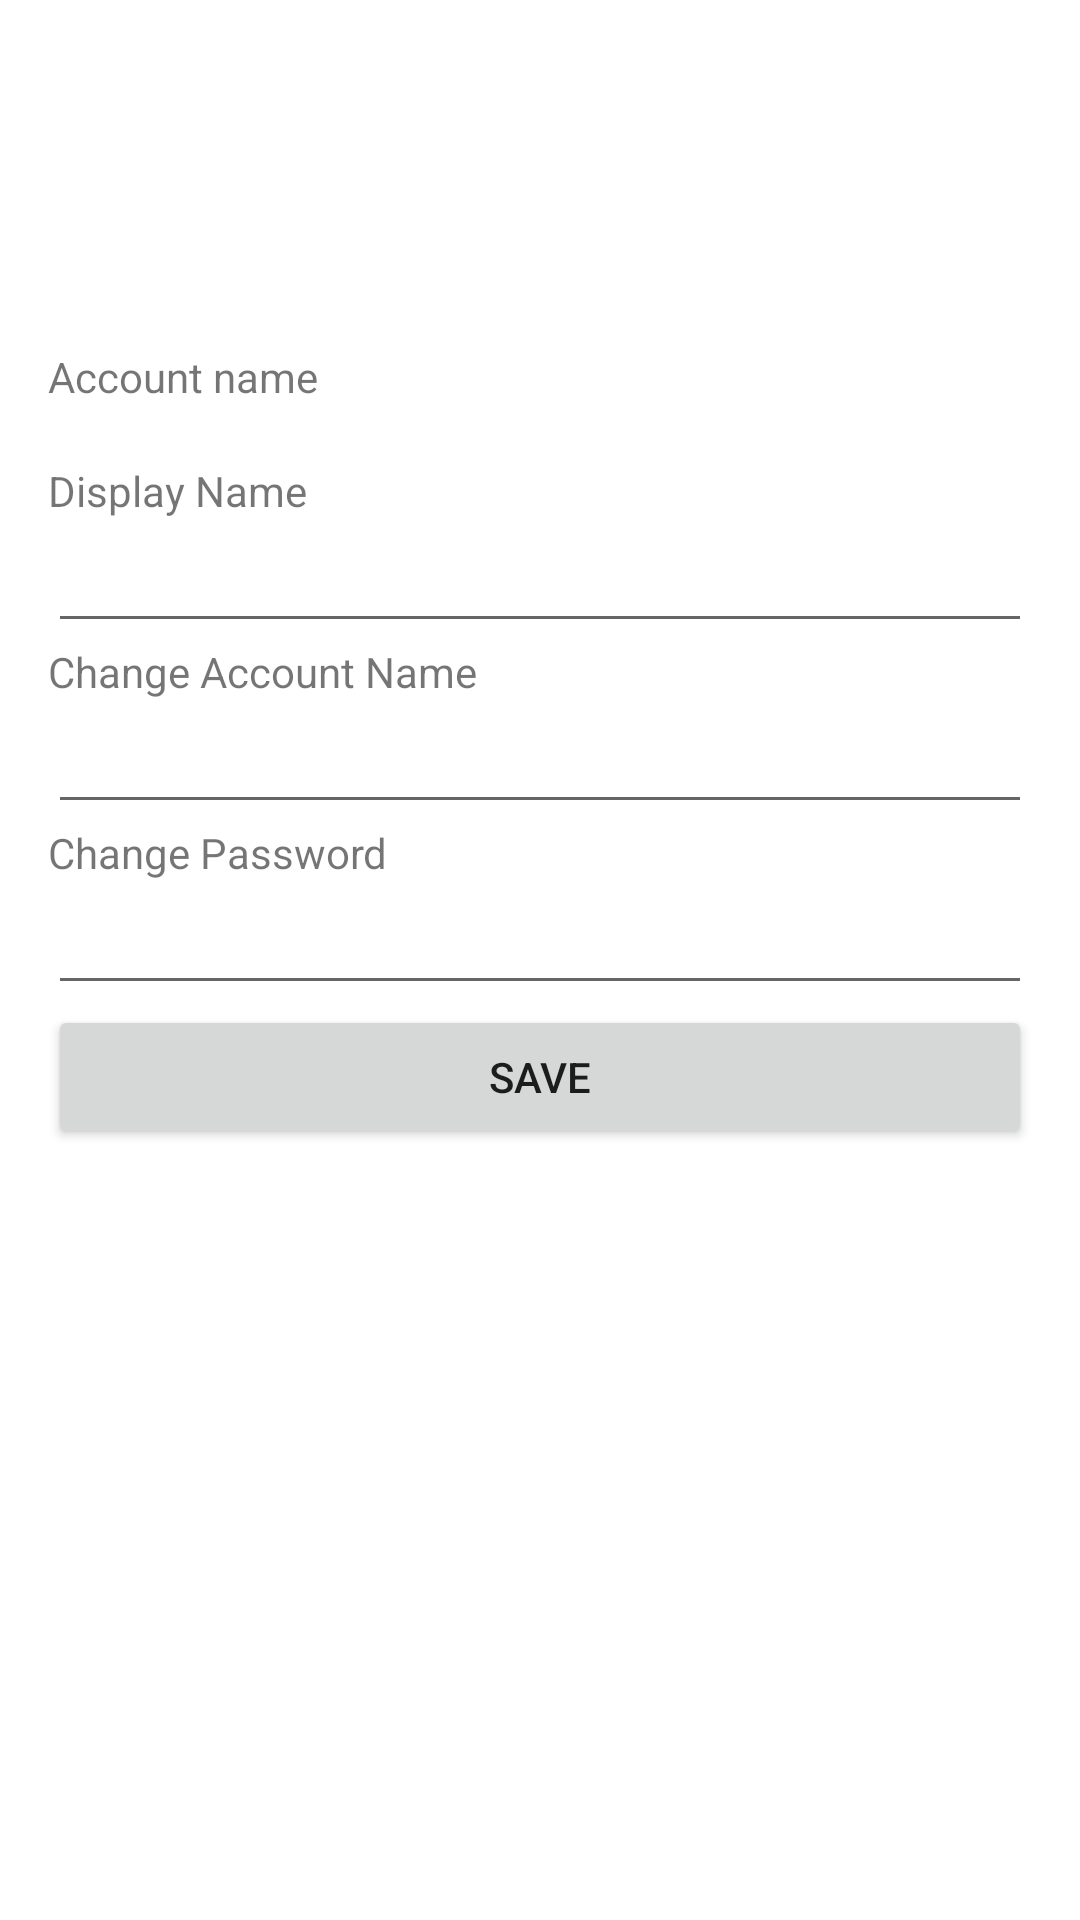

Android layout source for this screen:
<!-- AndroidManifest.xml: application theme Theme.SmartBinocularsApp -->
<!-- res/layout/activity_account_details.xml -->
<LinearLayout
    xmlns:android="http://schemas.android.com/apk/res/android"
    android:orientation="vertical"
    android:padding="16dp"
    android:layout_width="match_parent"
    android:layout_height="match_parent">

    <ImageView
        android:id="@+id/ivProfileImage"
        android:layout_width="100dp"
        android:layout_height="100dp"
        android:layout_gravity="center"/>

    <TextView
        android:text="@string/username"
        android:layout_width="wrap_content"
        android:layout_height="wrap_content"/>
    <TextView
        android:id="@+id/tvUsername"
        android:layout_width="match_parent"
        android:layout_height="wrap_content"/>

    <TextView
        android:text="@string/display_name"
        android:layout_width="wrap_content"
        android:layout_height="wrap_content"/>
    <EditText
        android:id="@+id/etDisplayName"
        android:layout_width="match_parent"
        android:layout_height="wrap_content"/>

    <TextView
        android:text="@string/change_account_name"
        android:layout_width="wrap_content"
        android:layout_height="wrap_content"/>
    <EditText
        android:id="@+id/etAccountName"
        android:layout_width="match_parent"
        android:layout_height="wrap_content"/>

    <TextView
        android:text="@string/change_password"
        android:layout_width="wrap_content"
        android:layout_height="wrap_content"/>
    <EditText
        android:id="@+id/etPassword"
        android:inputType="textPassword"
        android:layout_width="match_parent"
        android:layout_height="wrap_content"/>

    <Button
        android:id="@+id/btnSave"
        android:layout_width="match_parent"
        android:layout_height="wrap_content"
        android:text="@string/save"/>
</LinearLayout>
<!-- resources referenced by this layout -->
<resources>
  <string name="change_account_name">Change Account Name</string>
  <string name="change_password">Change Password</string>
  <string name="display_name">Display Name</string>
  <string name="save">Save</string>
  <string name="username">Account name</string>
  <style name="Theme.SmartBinocularsApp" parent="Theme.MaterialComponents.DayNight.NoActionBar">
          
          <item name="colorPrimary">@color/purple_500</item>
          <item name="colorPrimaryVariant">@color/purple_700</item>
          <item name="colorOnPrimary">@color/white</item>
          
          <item name="colorSecondary">@color/teal_200</item>
          <item name="colorSecondaryVariant">@color/teal_700</item>
          <item name="colorOnSecondary">@color/black</item>
          
          <item name="android:statusBarColor">?attr/colorPrimaryVariant</item>
          
      </style>
  <!-- not gathered from this repository: default colours our renderer supplied (Android Studio template values) -->
  <color name="purple_500">#FF6200EE</color>
  <color name="purple_700">#FF3700B3</color>
  <color name="teal_200">#FF03DAC5</color>
  <color name="teal_700">#FF018786</color>
  <color name="black">#FF000000</color>
  <color name="white">#FFFFFFFF</color>
</resources>
